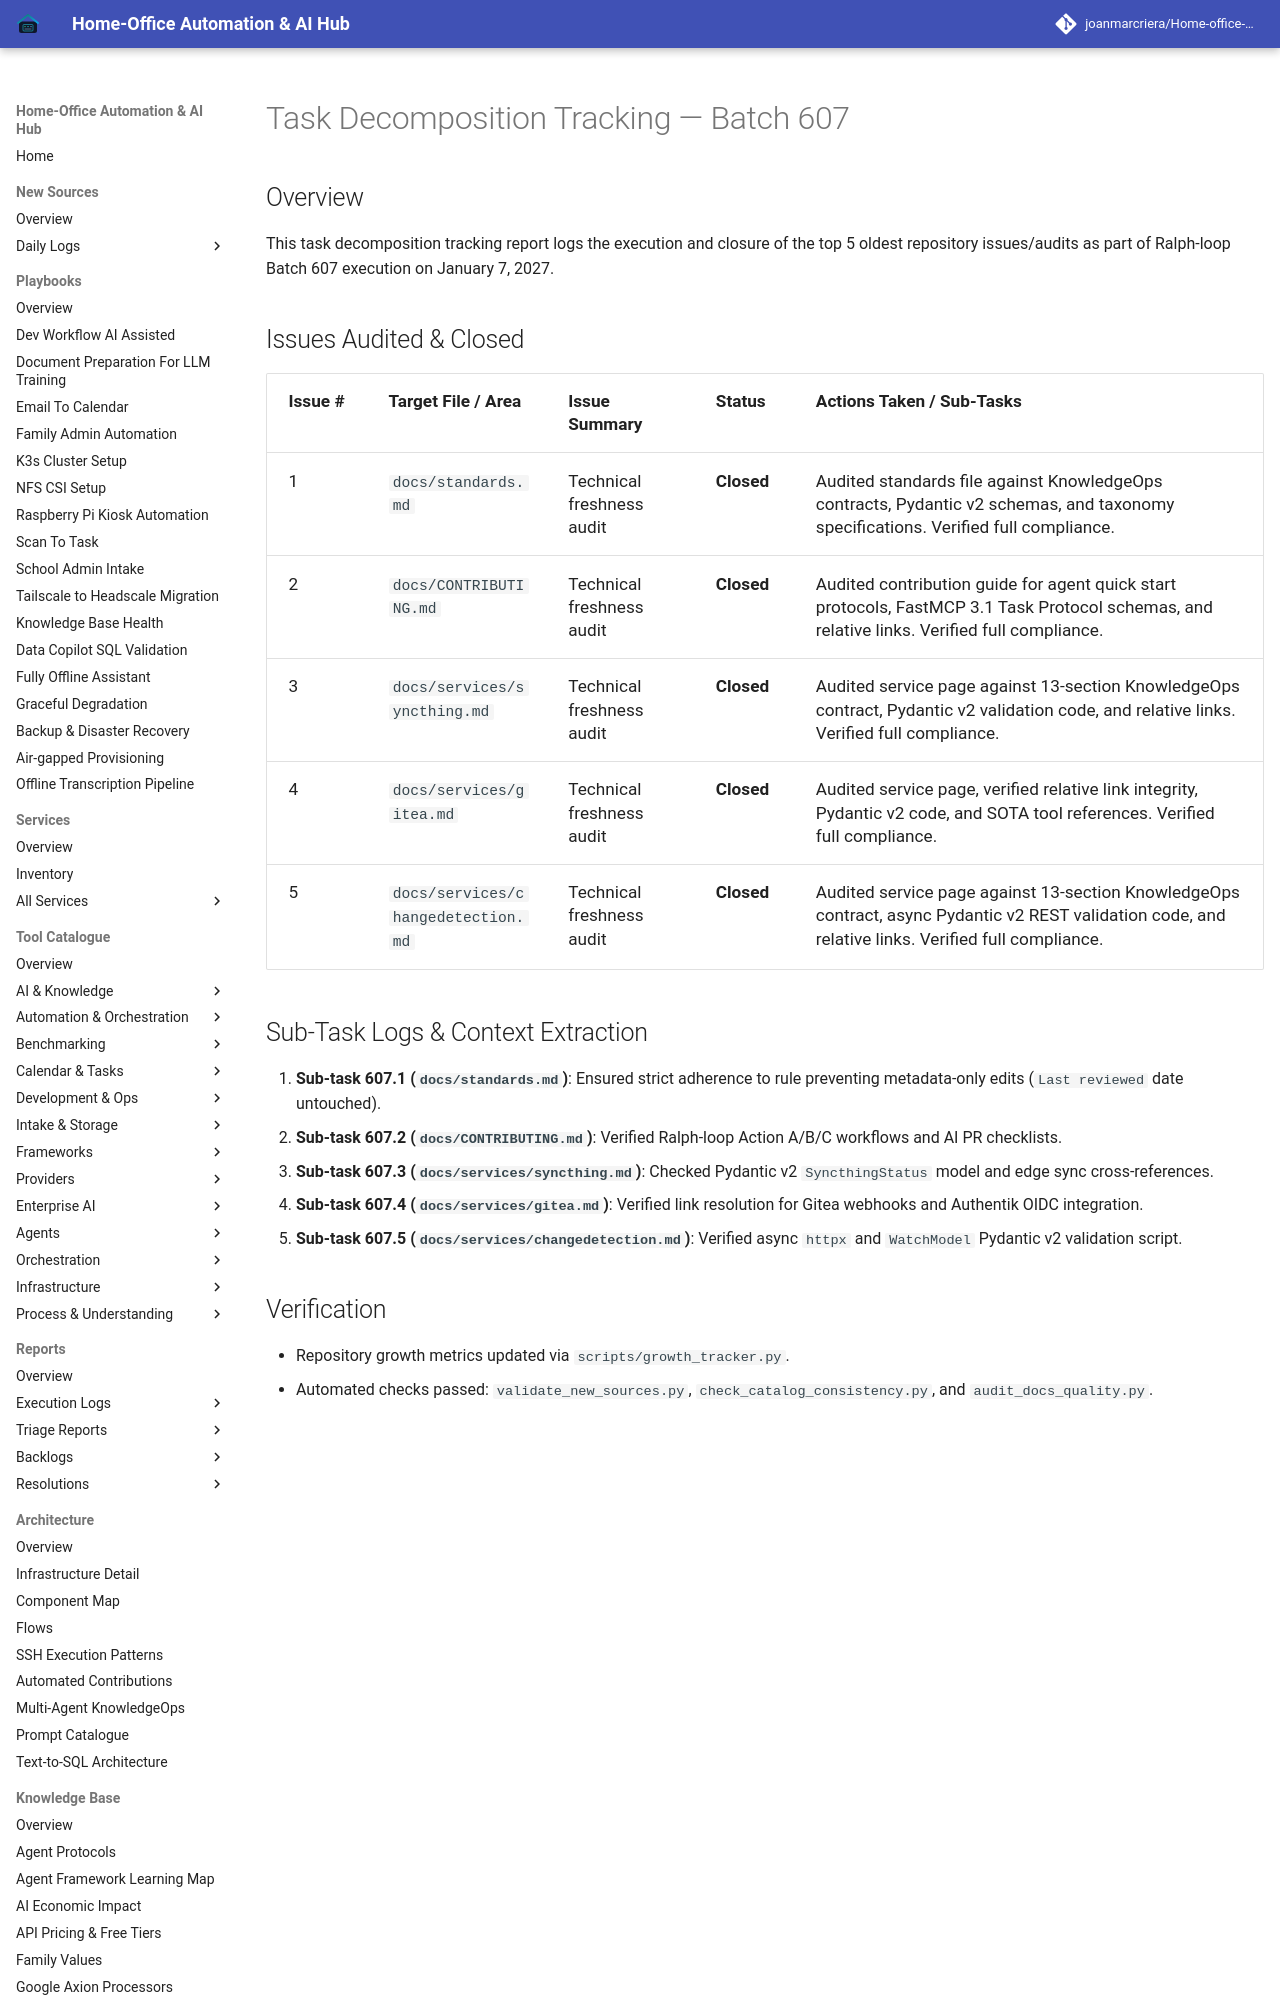

repository: joanmarcriera/Home-office-automations · page: reports/task-decomposition-batch-607/index.html · generator: mkdocs

# Task Decomposition Tracking — Batch 607

## Overview
This task decomposition tracking report logs the execution and closure of the top 5 oldest repository issues/audits as part of Ralph-loop Batch 607 execution on January 7, 2027.
